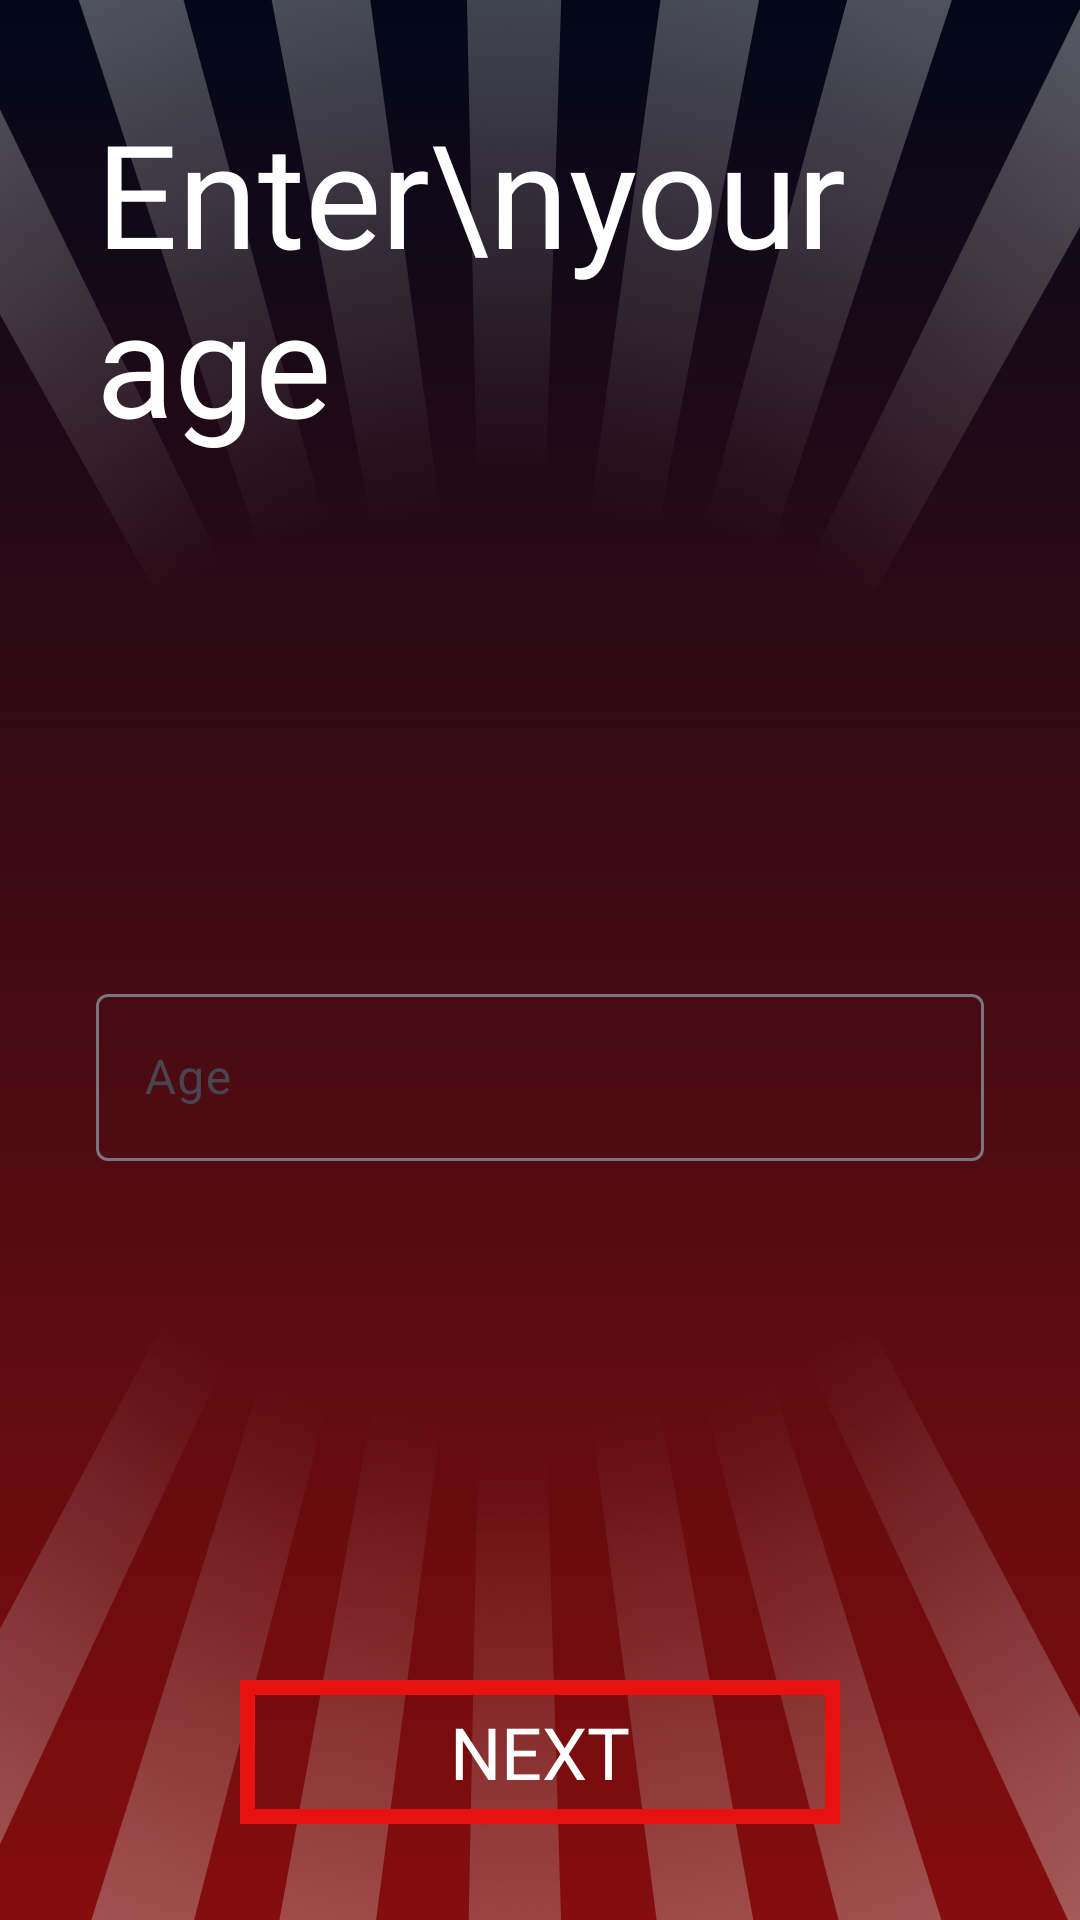

Here is an Android app screen rendered from its layout file. Give the layout XML and the strings, colors and styles it references.
<!-- AndroidManifest.xml: application theme Theme.MoneyBoxCalculator -->
<!-- res/layout/fragment_age.xml -->
<layout xmlns:app="http://schemas.android.com/apk/res-auto"
    xmlns:tools="http://schemas.android.com/tools"
    xmlns:android="http://schemas.android.com/apk/res/android">
    <androidx.constraintlayout.widget.ConstraintLayout
        android:layout_width="match_parent"
        android:layout_height="match_parent"
        android:background="@drawable/grad"
        tools:context=".FragmentName" >
        <ImageView
            android:layout_width="0dp"
            android:layout_height="250dp"
            android:src="@drawable/top"
            android:scaleType="fitXY"
            app:layout_constraintEnd_toEndOf="parent"
            app:layout_constraintStart_toStartOf="parent"
            app:layout_constraintTop_toTopOf="parent"/>
        <ImageView
            android:layout_width="0dp"
            android:layout_height="250dp"
            android:src="@drawable/bottom"
            android:scaleType="fitXY"
            app:layout_constraintEnd_toEndOf="parent"
            app:layout_constraintStart_toStartOf="parent"
            app:layout_constraintBottom_toBottomOf="parent"/>
        <TextView
            android:id="@+id/textView"
            android:layout_width="0dp"
            android:layout_height="wrap_content"
            android:layout_marginStart="32dp"
            android:layout_marginTop="32dp"
            android:layout_marginEnd="32dp"
            android:fontFamily="@font/font"
            android:text="Enter\nyour age"
            android:textColor="#FFFFFF"
            android:textSize="48sp"
            app:layout_constraintEnd_toEndOf="parent"
            app:layout_constraintStart_toStartOf="parent"
            app:layout_constraintTop_toTopOf="parent" />

        <androidx.appcompat.widget.AppCompatButton
            android:id="@+id/button"
            android:layout_width="200dp"
            android:layout_height="wrap_content"
            android:layout_marginBottom="32dp"
            android:background="@drawable/button"
            android:fontFamily="@font/font"
            android:text="NEXT"
            android:textColor="@color/white"
            android:textSize="24sp"
            app:layout_constraintBottom_toBottomOf="parent"
            app:layout_constraintEnd_toEndOf="parent"
            app:layout_constraintStart_toStartOf="parent" />

        <com.google.android.material.textfield.TextInputLayout
            android:layout_width="0dp"
            android:layout_height="wrap_content"
            android:layout_marginStart="32dp"
            android:layout_marginEnd="32dp"
            app:hintTextColor="#FDFDFD"
            app:layout_constraintBottom_toTopOf="@+id/button"
            app:layout_constraintEnd_toEndOf="parent"
            app:layout_constraintStart_toStartOf="parent"
            app:layout_constraintTop_toBottomOf="@+id/textView">

            <com.google.android.material.textfield.TextInputEditText
                android:id="@+id/age"
                android:layout_width="match_parent"
                android:inputType="number"
                android:layout_height="wrap_content"
                android:hint="Age" />
        </com.google.android.material.textfield.TextInputLayout>
    </androidx.constraintlayout.widget.ConstraintLayout>
</layout>
<!-- resources referenced by this layout -->
<resources>
  <color name="white">#FFFFFFFF</color>
  <!-- drawable bottom: png bitmap (drawable, 241831 bytes) -->
  <!-- drawable button (drawable) -->
  <?xml version="1.0" encoding="utf-8"?>
  <shape xmlns:android="http://schemas.android.com/apk/res/android">
      <stroke android:width="5dp" android:color="#E81010"/>
  </shape>
  <!-- drawable grad (drawable) -->
  <?xml version="1.0" encoding="utf-8"?>
  <shape xmlns:android="http://schemas.android.com/apk/res/android">
  <gradient android:startColor="#020819" android:endColor="#850D0D" android:angle="270"/>
  </shape>
  <!-- drawable top: png bitmap (drawable, 255085 bytes) -->
  <style name="Theme.MoneyBoxCalculator" parent="Base.Theme.MoneyBoxCalculator" />
  <style name="Base.Theme.MoneyBoxCalculator" parent="Theme.Material3.DayNight.NoActionBar">
          
          
      </style>
</resources>
